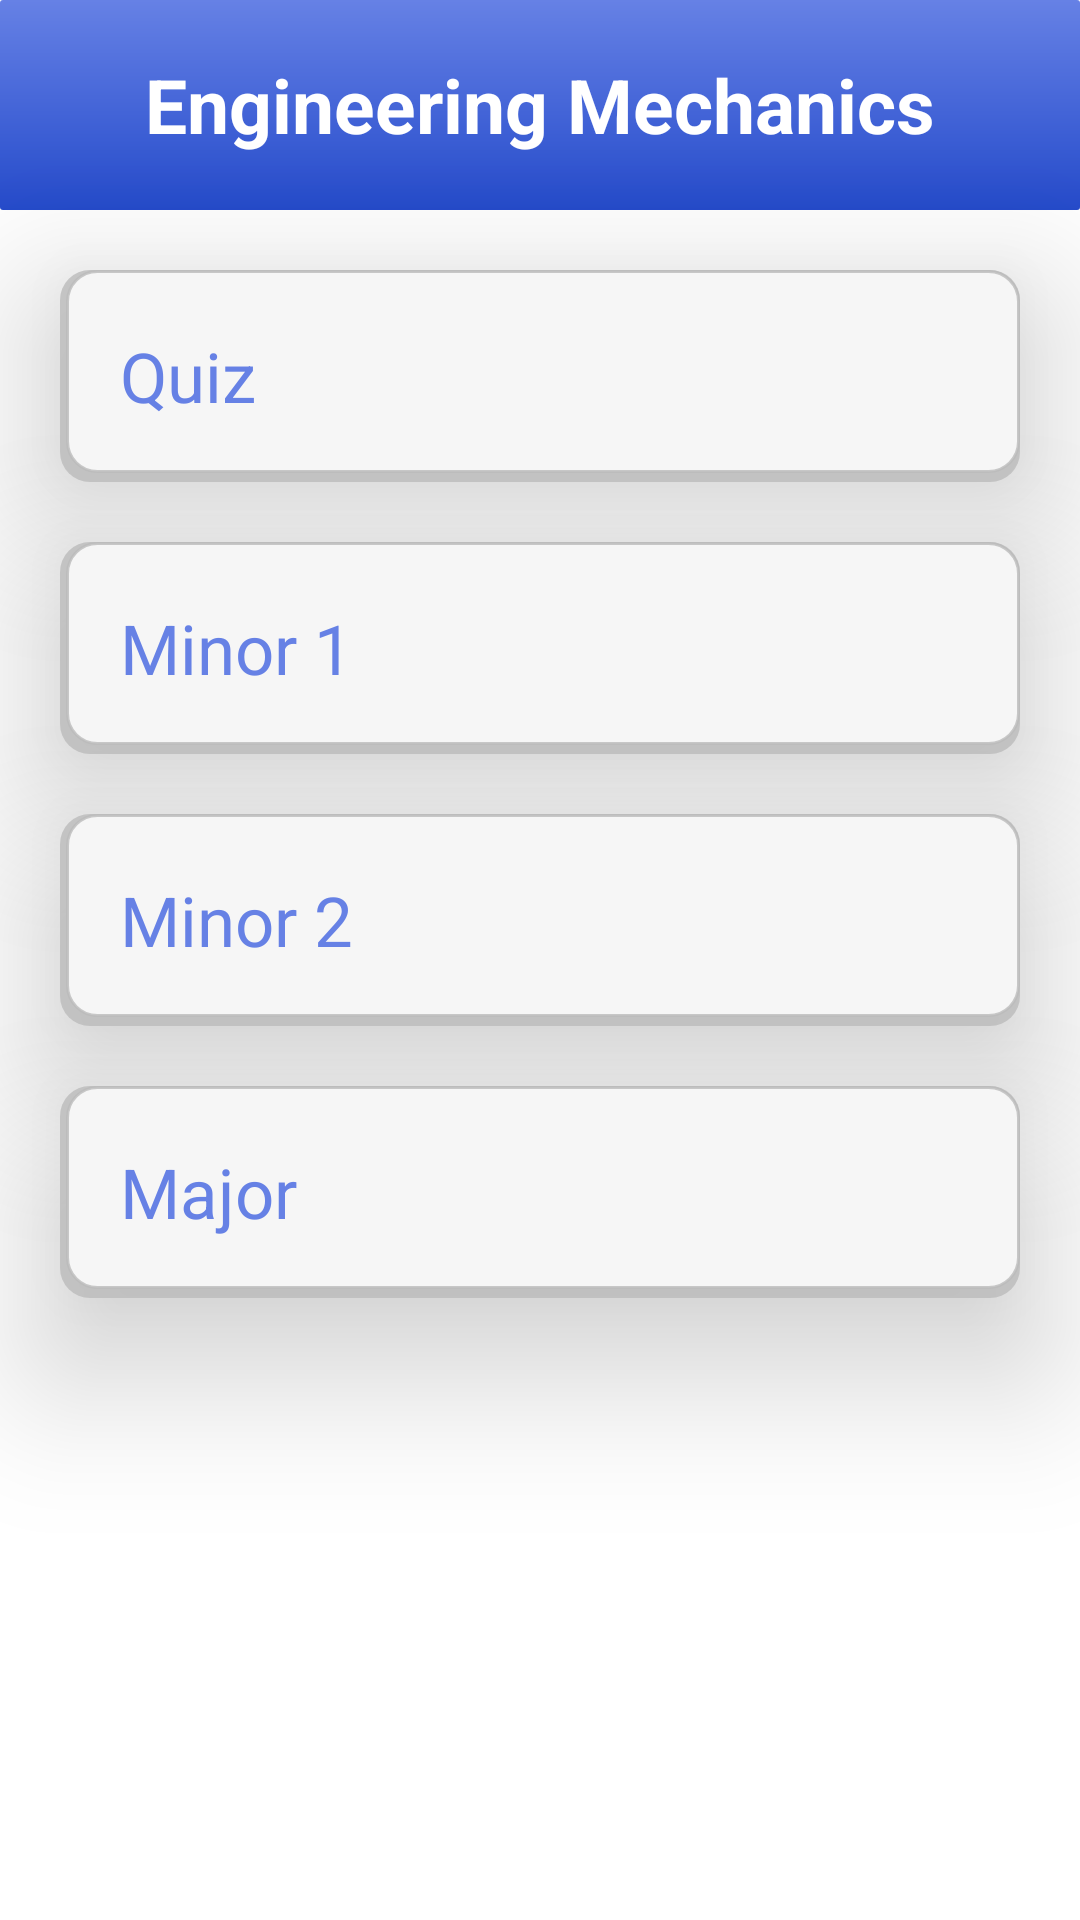

The Android layout XML behind this screen, and the referenced resources:
<!-- AndroidManifest.xml: application theme Theme.Hope -->
<!-- res/layout/activity_em.xml -->
<?xml version="1.0" encoding="utf-8"?>
<LinearLayout xmlns:android="http://schemas.android.com/apk/res/android"
    xmlns:app="http://schemas.android.com/apk/res-auto"
    xmlns:tools="http://schemas.android.com/tools"
    android:layout_width="match_parent"
    android:layout_height="match_parent"
    android:orientation="vertical"
    tools:context=".MainActivity"

    >
    <LinearLayout
        android:layout_width="match_parent"
        android:layout_height="70dp"
        android:orientation="horizontal"
        android:gravity="center"
        android:background="@drawable/bg_special"
        >

        <TextView
            android:layout_width="wrap_content"
            android:layout_height="wrap_content"
            android:text="Engineering Mechanics"
            android:padding="10dp"
            android:textSize="25dp"
            android:textStyle="bold"
            android:textColor="@color/white"

            >

        </TextView>
    </LinearLayout>


    <TextView
        android:id="@+id/quiz"
        android:layout_marginTop="20dp"
        android:layout_width="match_parent"
        android:layout_height="wrap_content"
        android:layout_marginLeft="20dp"
        android:layout_marginRight="20dp"
        android:layout_marginBottom="20dp"
        android:background="@drawable/subject_background"
        android:elevation="30dp"
        android:textColor="#6681E5"
        android:padding="20dp"
        android:text="Quiz"

        android:textSize="23dp" />

    <TextView
        android:id="@+id/minor1"
        android:layout_width="match_parent"
        android:layout_height="wrap_content"
        android:layout_marginLeft="20dp"
        android:padding="20dp"
        android:layout_marginBottom="20dp"
        android:layout_marginRight="20dp"
        android:textSize="23dp"
        android:background="@drawable/subject_background"
        android:elevation="30dp"
        android:textColor="#6681E5"
        android:text="Minor 1 "/>
    <TextView
        android:id="@+id/minor2"
        android:layout_width="match_parent"
        android:layout_height="wrap_content"
        android:layout_marginLeft="20dp"
        android:padding="20dp"
        android:layout_marginBottom="20dp"
        android:layout_marginRight="20dp"
        android:background="@drawable/subject_background"
        android:elevation="30dp"
        android:textColor="#6681E5"
        android:textSize="23dp"

        android:text="Minor 2"/>
    <TextView
        android:id="@+id/major"
        android:layout_width="match_parent"
        android:layout_height="wrap_content"
        android:layout_marginLeft="20dp"
        android:padding="20dp"
        android:layout_marginBottom="20dp"
        android:layout_marginRight="20dp"
        android:textSize="23dp"
        android:background="@drawable/subject_background"
        android:elevation="30dp"
        android:textColor="#6681E5"

        android:text="Major"/>





</LinearLayout>
<!-- resources referenced by this layout -->
<resources>
  <color name="white">#FFFFFFFF</color>
  <!-- drawable bg_special (drawable) -->
  <?xml version="1.0" encoding="utf-8"?>
  <shape xmlns:android="http://schemas.android.com/apk/res/android">
  
  
      <corners android:radius="1dp"/>
      <gradient
          android:type="linear"
          android:startColor="#6681E5"
          android:endColor="#254BCB"
          android:angle="100"/>
  </shape>
  <!-- drawable subject_background (drawable) -->
  <?xml version="1.0" encoding="utf-8"?>
  <layer-list xmlns:android="http://schemas.android.com/apk/res/android">
      <item>
          <shape android:shape="rectangle">
              <solid android:color="#CABBBBBB"/>
              <corners android:radius="10dp" />
          </shape>
      </item>
  
      <item
          android:left="2dp"
          android:right="0dp"
          android:top="0dp"
          android:bottom="3dp">
          <shape android:shape="rectangle">
              <solid android:color="#F6F6F6"/>
              <corners android:radius="10dp" />
              <stroke android:color="#CABBBBBB" android:width="1dp"></stroke>
          </shape>
      </item>
  </layer-list>
  <style name="Theme.Hope" parent="Base.Theme.Hope" />
  <style name="Base.Theme.Hope" parent="Theme.Material3.DayNight.NoActionBar">
          
          
          <item name="colorPrimary">@color/primaryColor</item>
          <item name="colorPrimaryContainer">@color/primaryDarkColor</item>
          <item name="colorOnPrimary">@color/textColor</item>
          
          <item name="colorSecondary">@color/accentColor</item>
          <item name="colorSecondaryContainer">@color/accentColor</item>
          <item name="colorOnSecondary">@color/textColor</item>
          
          <item name="android:statusBarColor">@color/secondary_color</item>
          
          <item name="android:windowBackground">@color/white</item>
          <item name="android:forceDarkAllowed">false</item>
      </style>
  <color name="primaryColor">#1E88E5</color>
  <color name="primaryDarkColor">#1565C0</color>
  <color name="textColor">#FFFFFF</color>
  <color name="accentColor">#FF4081</color>
  <color name="secondary_color">#7b9bb6</color>
</resources>
